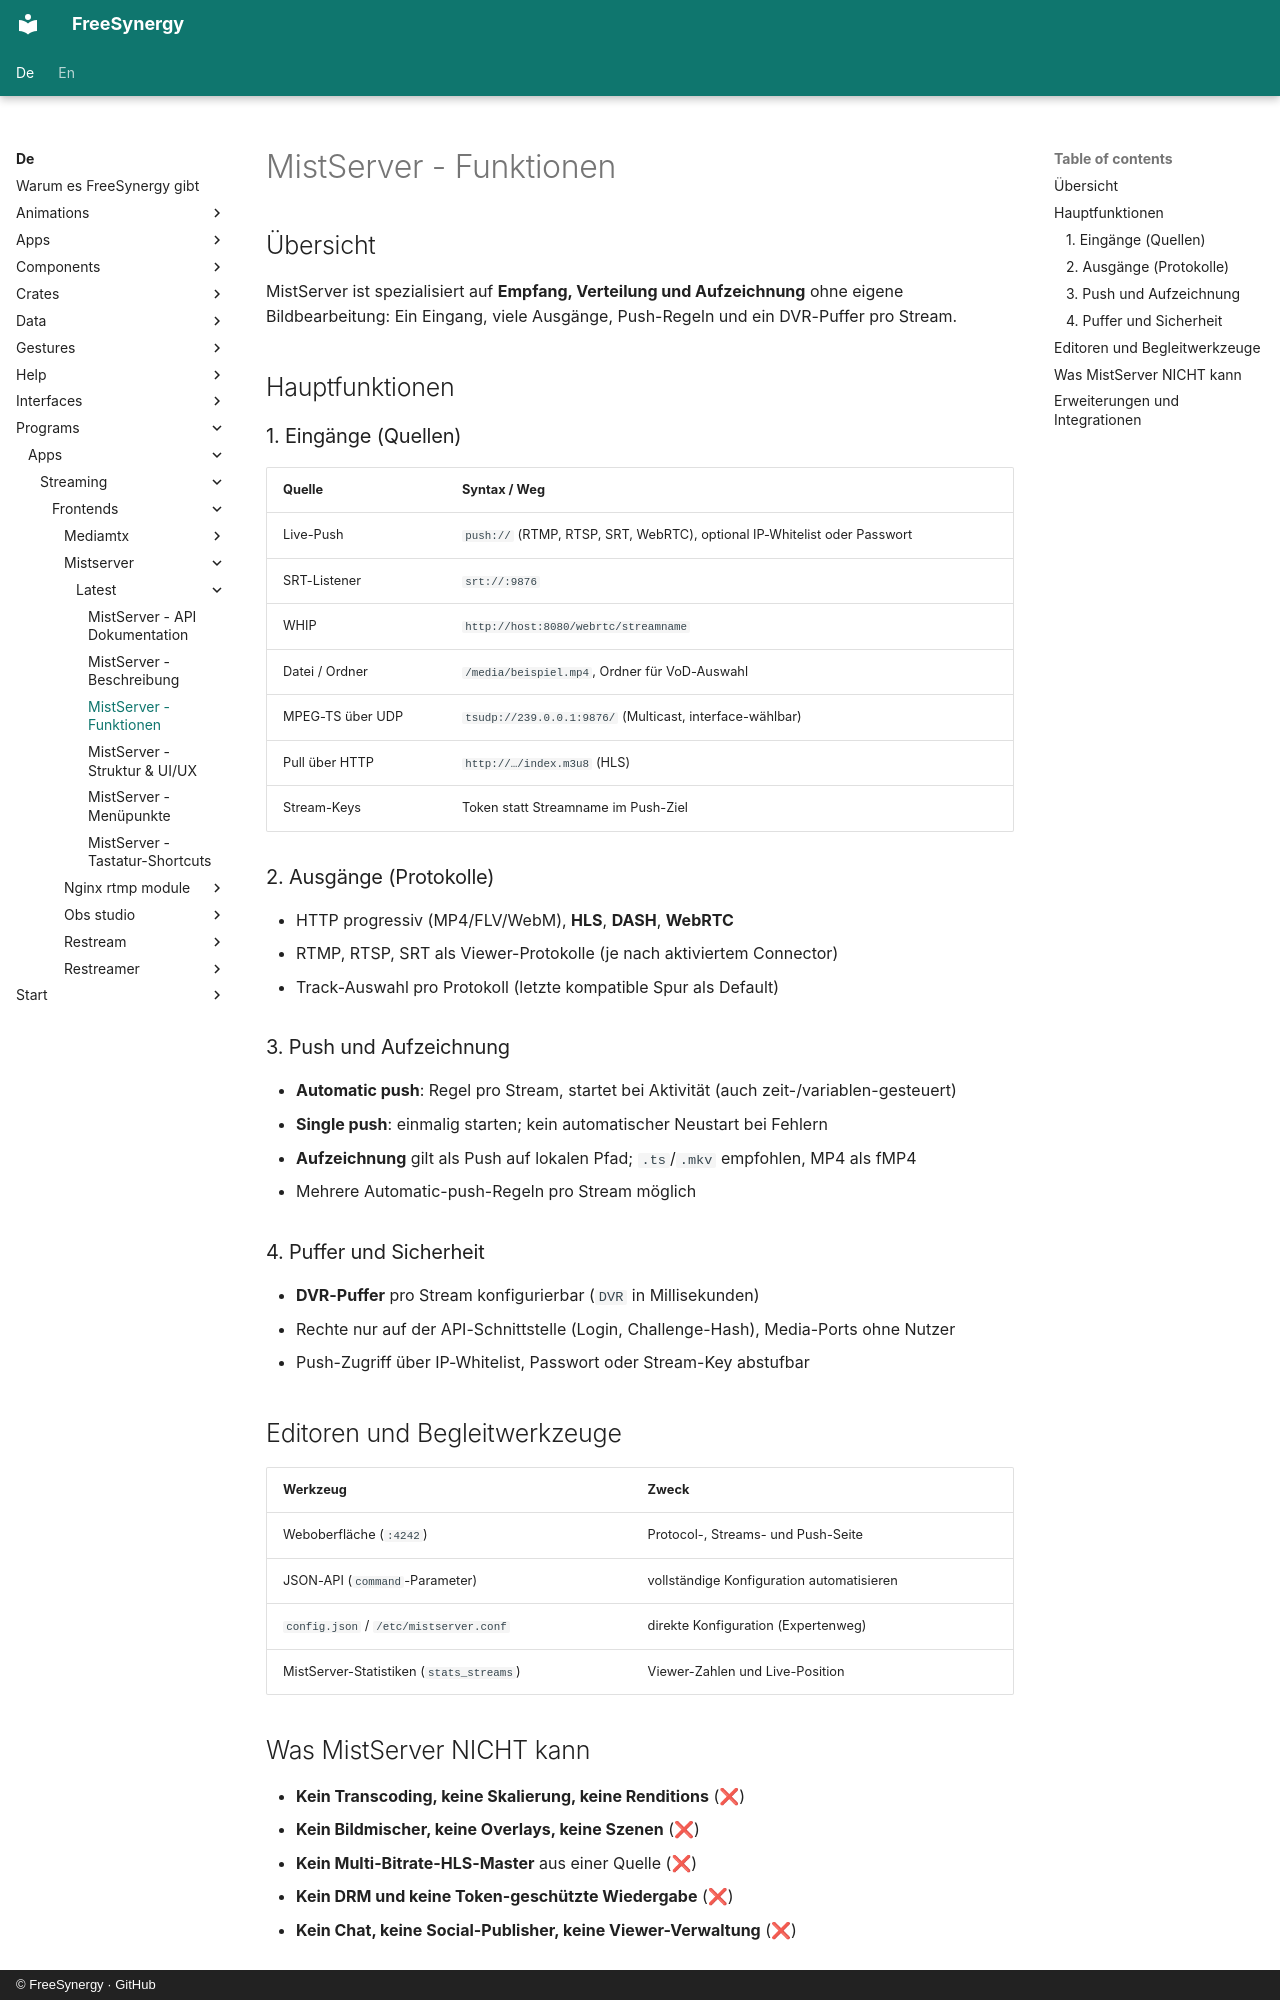

repository: FreeSynergy/fs-documentation · page: de/programs/apps/streaming/frontends/mistserver/latest/features/index.html · generator: mkdocs · copyright: © FreeSynergy · GitHub

# MistServer - Funktionen

## Übersicht

MistServer ist spezialisiert auf **Empfang, Verteilung und Aufzeichnung** ohne eigene Bildbearbeitung: Ein Eingang, viele Ausgänge, Push-Regeln und ein DVR-Puffer pro Stream.

## Hauptfunktionen

### 1. Eingänge (Quellen)

| Quelle | Syntax / Weg |
|--------|--------------|
| Live-Push | `push://` (RTMP, RTSP, SRT, WebRTC), optional IP-Whitelist oder Passwort |
| SRT-Listener | `srt://:9876` |
| WHIP | `http://host:8080/webrtc/streamname` |
| Datei / Ordner | `/media/beispiel.mp4`, Ordner für VoD-Auswahl |
| MPEG-TS über UDP | `tsudp://239.0.0.1:9876/` (Multicast, interface-wählbar) |
| Pull über HTTP | `http://…/index.m3u8` (HLS) |
| Stream-Keys | Token statt Streamname im Push-Ziel |

### 2. Ausgänge (Protokolle)

- HTTP progressiv (MP4/FLV/WebM), **HLS**, **DASH**, **WebRTC**
- RTMP, RTSP, SRT als Viewer-Protokolle (je nach aktiviertem Connector)
- Track-Auswahl pro Protokoll (letzte kompatible Spur als Default)

### 3. Push und Aufzeichnung

- **Automatic push**: Regel pro Stream, startet bei Aktivität (auch zeit-/variablen-gesteuert)
- **Single push**: einmalig starten; kein automatischer Neustart bei Fehlern
- **Aufzeichnung** gilt als Push auf lokalen Pfad; `.ts`/`.mkv` empfohlen, MP4 als fMP4
- Mehrere Automatic-push-Regeln pro Stream möglich

### 4. Puffer und Sicherheit

- **DVR-Puffer** pro Stream konfigurierbar (`DVR` in Millisekunden)
- Rechte nur auf der API-Schnittstelle (Login, Challenge-Hash), Media-Ports ohne Nutzer
- Push-Zugriff über IP-Whitelist, Passwort oder Stream-Key abstufbar

## Editoren und Begleitwerkzeuge

| Werkzeug | Zweck |
|----------|-------|
| Weboberfläche (`:4242`) | Protocol-, Streams- und Push-Seite |
| JSON-API (`command`-Parameter) | vollständige Konfiguration automatisieren |
| `config.json` / `/etc/mistserver.conf` | direkte Konfiguration (Expertenweg) |
| MistServer-Statistiken (`stats_streams`) | Viewer-Zahlen und Live-Position |
